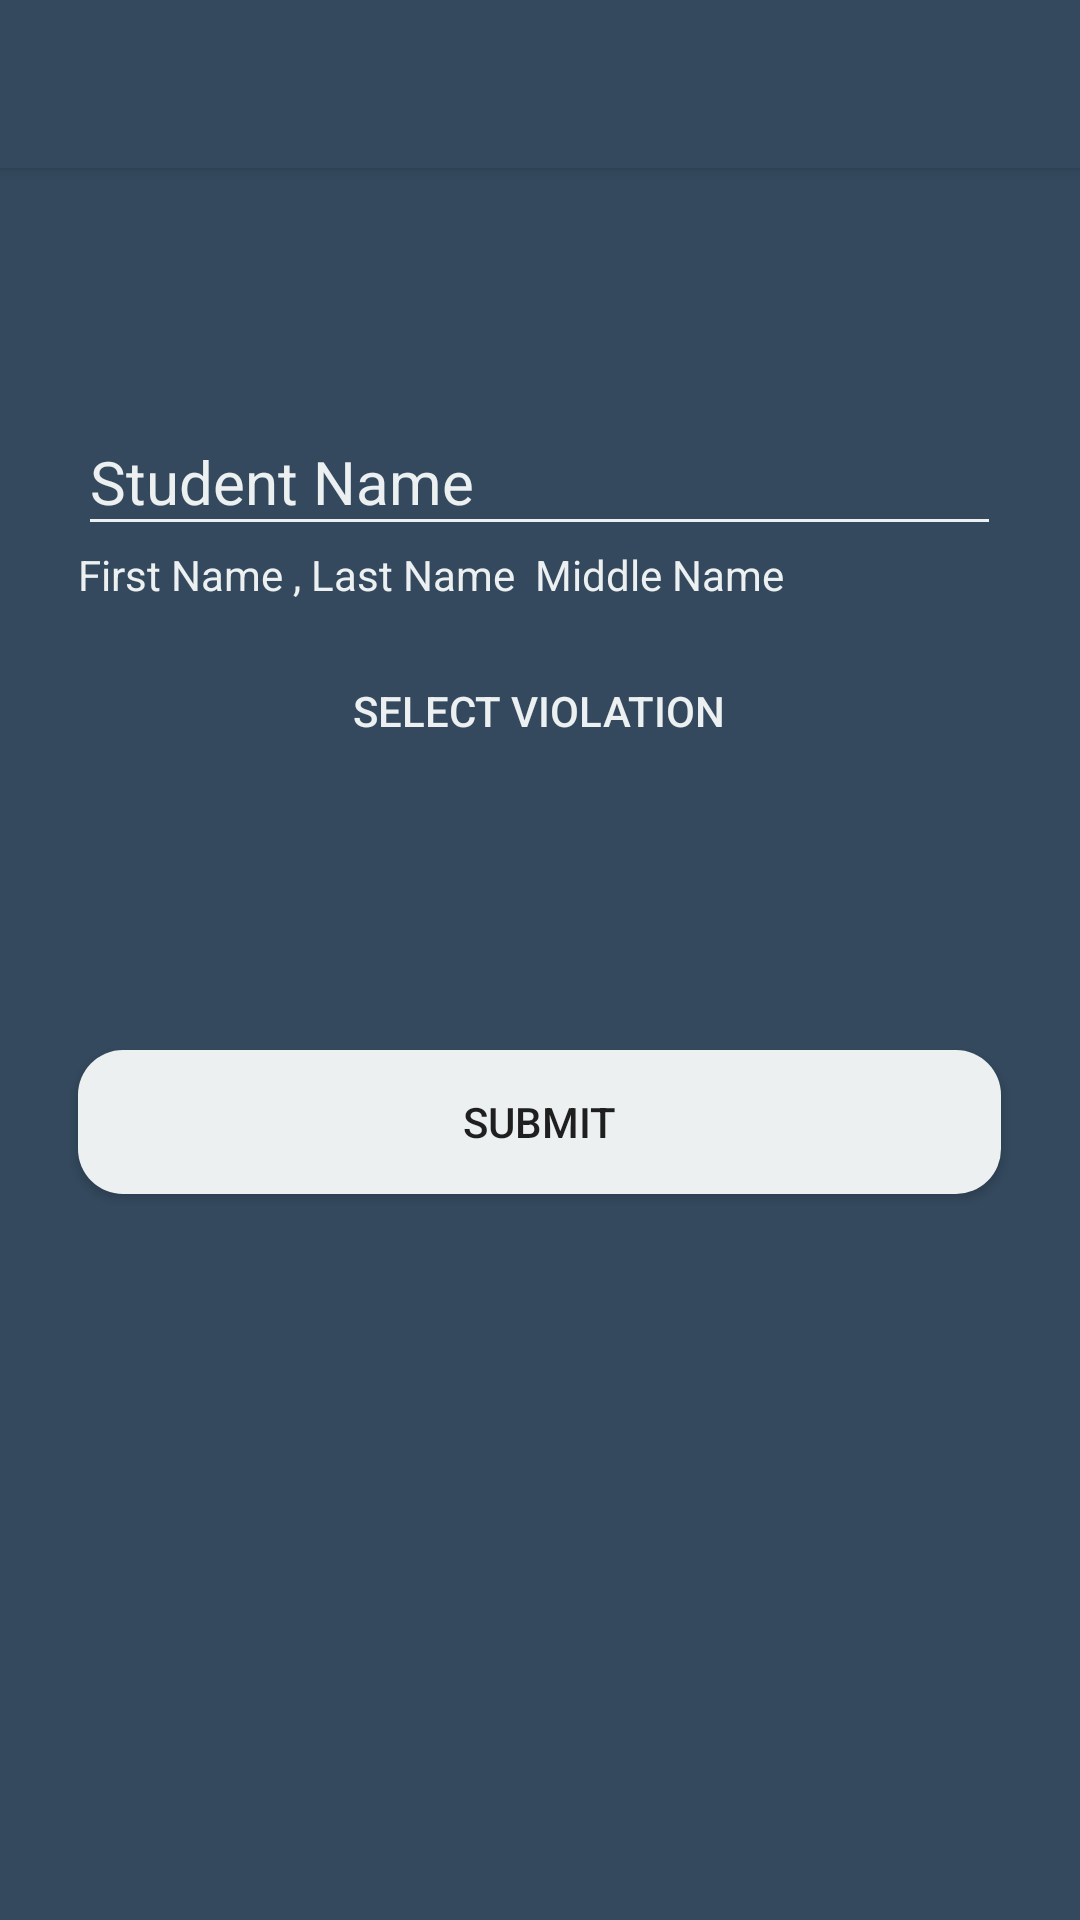

This screen was rendered from an Android layout file. Write that file and the resources it references.
<!-- AndroidManifest.xml: application theme AppTheme -->
<!-- res/layout/prof_violatestudent.xml -->
<?xml version="1.0" encoding="utf-8"?>
<RelativeLayout xmlns:android="http://schemas.android.com/apk/res/android"
    android:orientation="vertical" android:layout_width="match_parent"
    android:layout_height="match_parent"
    android:background="#34495e">
    <include
        android:id="@+id/tool_bar"
        layout="@layout/tool_bar"
        ></include>

    <android.support.design.widget.TextInputLayout
        android:layout_width="wrap_content"
        android:layout_height="wrap_content"
        android:layout_marginTop="71dp"
        android:layout_below="@+id/tool_bar"
        android:layout_centerHorizontal="true"
        android:textColorHint="@color/colorAccent"
        android:theme="@style/TextLabel"
        android:id="@+id/textInputLayout">

        <EditText
            android:id="@+id/ed_studentfullname"
            android:layout_width="wrap_content"
            android:layout_height="wrap_content"
            android:layout_below="@+id/tool_bar"
            android:layout_centerHorizontal="true"
            android:layout_marginTop="84dp"
            android:ems="13"
            android:hint="Student Name"
            android:inputType="textPersonName"
            android:textColor="@color/colorAccent" />
    </android.support.design.widget.TextInputLayout>

    <Button
        android:id="@+id/btn_select_vio"
        android:layout_width="wrap_content"
        android:layout_height="wrap_content"
        android:layout_alignEnd="@+id/textInputLayout"
        android:layout_alignStart="@+id/textInputLayout"
        android:layout_below="@+id/textInputLayout"
        android:layout_marginTop="31dp"
        android:background="@drawable/dialog_spinner"
        android:text="Select Violation"
        android:textColor="@color/colorAccent" />

    <Button
        android:id="@+id/btn_submit"
        android:layout_width="wrap_content"
        android:layout_height="wrap_content"
        android:layout_marginTop="89dp"
        android:background="@drawable/rounded_button"
        android:text="Submit"
        android:layout_below="@+id/btn_select_vio"
        android:layout_alignEnd="@+id/btn_select_vio"
        android:layout_alignStart="@+id/btn_select_vio" />

    <TextView
        android:id="@+id/txt_fname"
        android:layout_width="wrap_content"
        android:layout_height="wrap_content"
        android:layout_alignStart="@+id/textInputLayout"
        android:layout_below="@+id/textInputLayout"
        android:text="First Name , Last Name  Middle Name"
        android:textColor="@color/colorAccent" />


</RelativeLayout>
<!-- res/layout/tool_bar.xml (included above) -->
<?xml version="1.0" encoding="utf-8"?>
<android.support.v7.widget.Toolbar
    android:id="@+id/my_toolbar"
    android:layout_width="match_parent"
    android:layout_height="?attr/actionBarSize"
    android:background="?attr/colorPrimary"
    android:elevation="3dp"
    android:theme="@style/AppToolbar"
    xmlns:android="http://schemas.android.com/apk/res/android" />
<!-- resources referenced by this layout -->
<resources>
  <color name="colorAccent">#ecf0f1</color>
  <!-- drawable rounded_button (drawable) -->
  <?xml version="1.0" encoding="utf-8"?>
  <shape xmlns:android="http://schemas.android.com/apk/res/android" android:shape="rectangle" android:padding="10dp">
      <solid android:color="#ecf0f1"/> 
      <corners
          android:bottomRightRadius="15dp"
          android:bottomLeftRadius="15dp"
          android:topLeftRadius="15dp"
          android:topRightRadius="15dp"/>
  </shape>
  <style name="AppToolbar" parent="ThemeOverlay.AppCompat.Dark.ActionBar">
          <item name="android:textColorPrimary">@android:color/white</item>
          <item name="android:textColorSecondary">@android:color/white</item>
      </style>
  <style name="TextLabel" parent="TextAppearance.AppCompat">
  
          
          <item name="android:textColorHint">#ecf0f1</item>
          <item name="android:textSize">20sp</item>
          
  
          <item name="colorAccent">@color/bg_main</item>
          <item name="colorControlNormal">#ecf0f1</item>
          <item name="colorControlActivated">#ecf0f1</item>
      </style>
  <style name="AppTheme" parent="Theme.AppCompat.Light.DarkActionBar">
          
          <item name="colorPrimary">@color/colorPrimary</item>
          <item name="colorPrimaryDark">@color/colorPrimaryDark</item>
          <item name="colorAccent">@color/colorAccent</item>
      </style>
  <color name="bg_main">#428bca</color>
  <color name="colorPrimary">#34495e</color>
  <color name="colorPrimaryDark">#2c3e50</color>
</resources>
